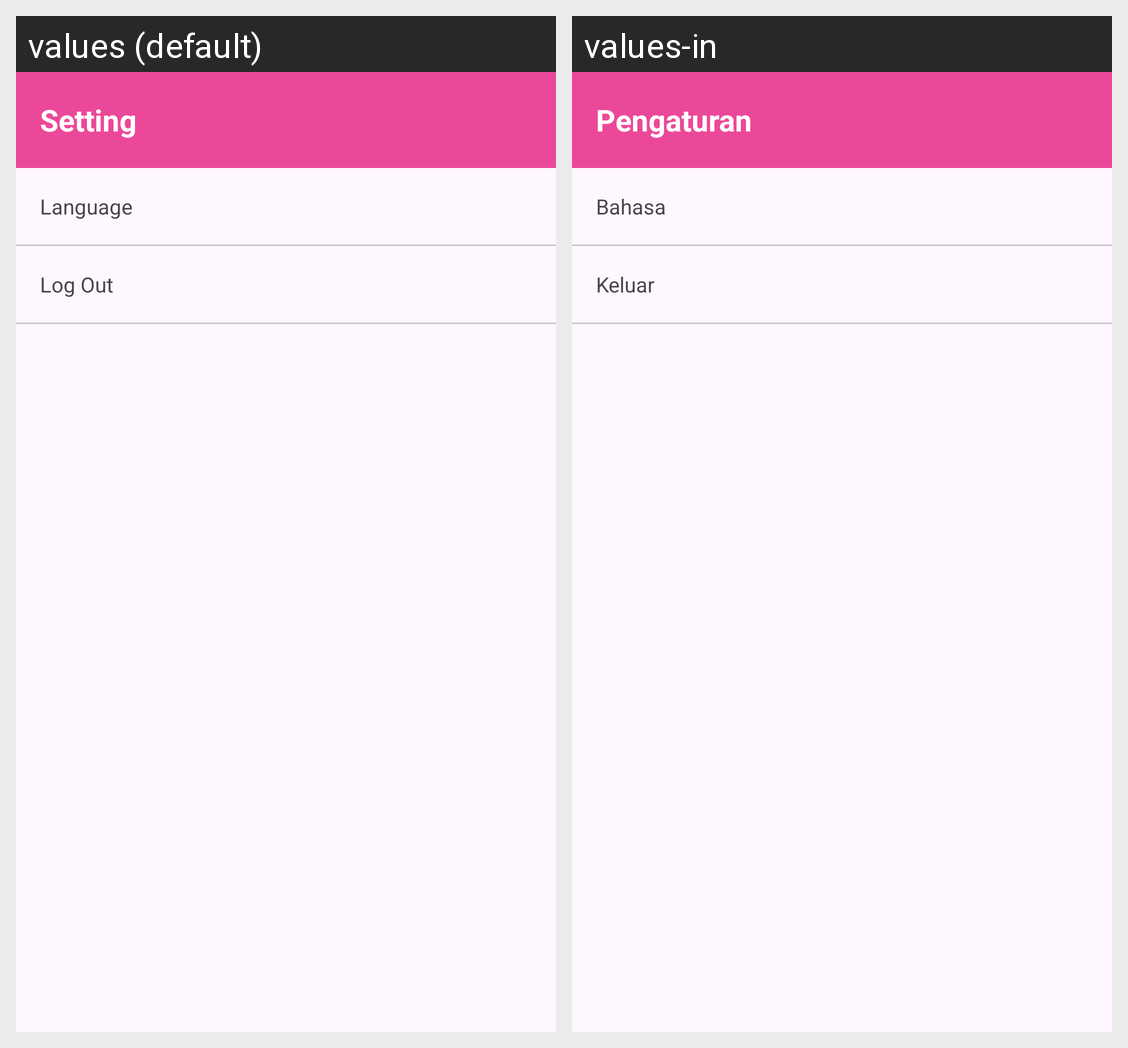

This grid shows one Android layout under two languages. Give, for every string resource on the screen, its name, the default text and each shown locale's text.
Android screen res/layout/fragment_settings.xml rendered under 2 locales, left to right: values (default), values-in. Device: Nexus 5 (rendered at 1080×1920; each locale shown at half size, 540×960, under a caption strip naming it); theme Theme.StoryApp.
Strings drawn on this screen, with the default value and each locale's value (text and hints the layout hard-codes, and strings that could not be matched under every locale, appear in the picture but are not listed):

setting
  values: Setting
  values-in: Pengaturan

change_language
  values: Language
  values-in: Bahasa

log_out
  values: Log Out
  values-in: Keluar
